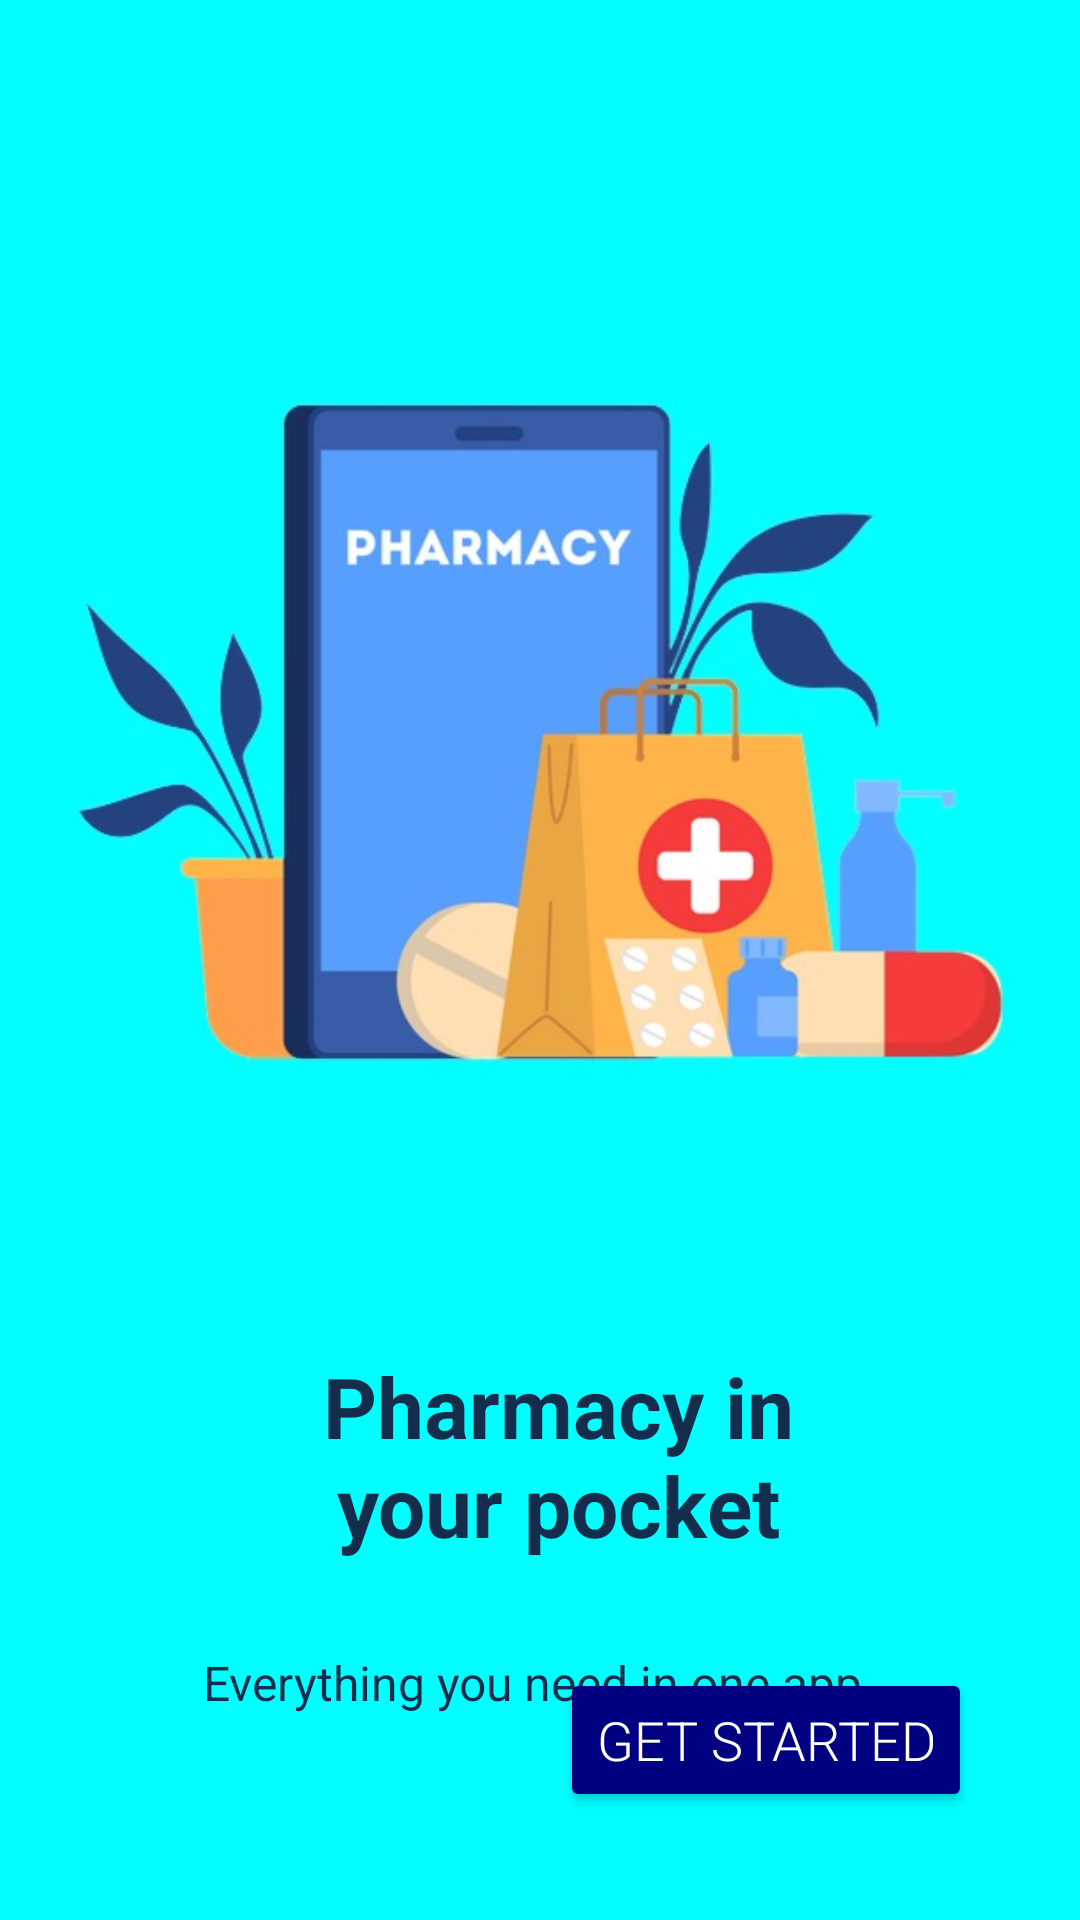

Android layout source for this screen:
<!-- AndroidManifest.xml: application theme Theme.PharmaTech -->
<!-- res/layout/activity_onboarding5.xml -->
<?xml version="1.0" encoding="utf-8"?>
<RelativeLayout
    android:id="@+id/L1"
    xmlns:android="http://schemas.android.com/apk/res/android"
    xmlns:tools="http://schemas.android.com/tools"
    android:layout_width="match_parent"
    android:layout_height="match_parent"
    android:layout_alignParentStart="true"
    android:layout_alignParentEnd="true"
    android:background="#00FFFF"
    android:orientation="vertical"
    android:paddingTop="20dp"
    tools:ignore="RtlSymmetry">

    <ImageView
        android:id="@+id/img1"
        android:layout_width="wrap_content"
        android:layout_height="wrap_content"
        android:layout_centerHorizontal="true"
        android:layout_marginTop="20dp"
        android:src="@drawable/onboarding4"
        tools:ignore="HardcodedText"/>

    <TextView
        android:id="@+id/txt1"
        android:layout_width="263dp"
        android:layout_height="90dp"
        android:layout_below="@+id/img1"
        android:layout_alignParentStart="true"
        android:layout_alignParentEnd="true"
        android:layout_marginStart="80dp"
        android:layout_marginTop="2dp"
        android:layout_marginEnd="68dp"
        android:gravity="center_horizontal"
        android:text="Pharmacy in your pocket"
        android:textColor="#142D4D"
        android:textSize="28sp"
        android:textStyle="bold"
        tools:ignore="HardcodedText" />

    <TextView
        android:id="@+id/txt2"
        android:layout_width="wrap_content"
        android:layout_height="wrap_content"
        android:layout_below="@id/txt1"
        android:layout_marginTop="10dp"
        android:layout_centerHorizontal="true"
        android:text="Everything you need in one app."
        android:textSize="16sp"
        android:textColor="#142D4D"
        tools:ignore="HardcodedText"/>

    <Button
        android:id="@+id/btn1"
        android:layout_width="wrap_content"
        android:layout_height="wrap_content"
        android:layout_alignParentEnd="true"
        android:layout_alignParentBottom="true"
        android:layout_marginBottom="36dp"
        android:layout_marginEnd="36dp"
        android:backgroundTint="#000080"
        android:text="Get Started"
        android:textSize="18sp"
        android:textColor="#FFFFFF"
        android:fontFamily="sans-serif-light"
        tools:ignore="HardcodedText" />

</RelativeLayout>
<!-- resources referenced by this layout -->
<resources>
  <!-- drawable onboarding4: jpg bitmap (drawable, 32510 bytes) -->
  <style name="Theme.PharmaTech" parent="Base.Theme.PharmaTech" />
  <style name="Base.Theme.PharmaTech" parent="Theme.Material3.DayNight.NoActionBar">
          
          
      </style>
</resources>
